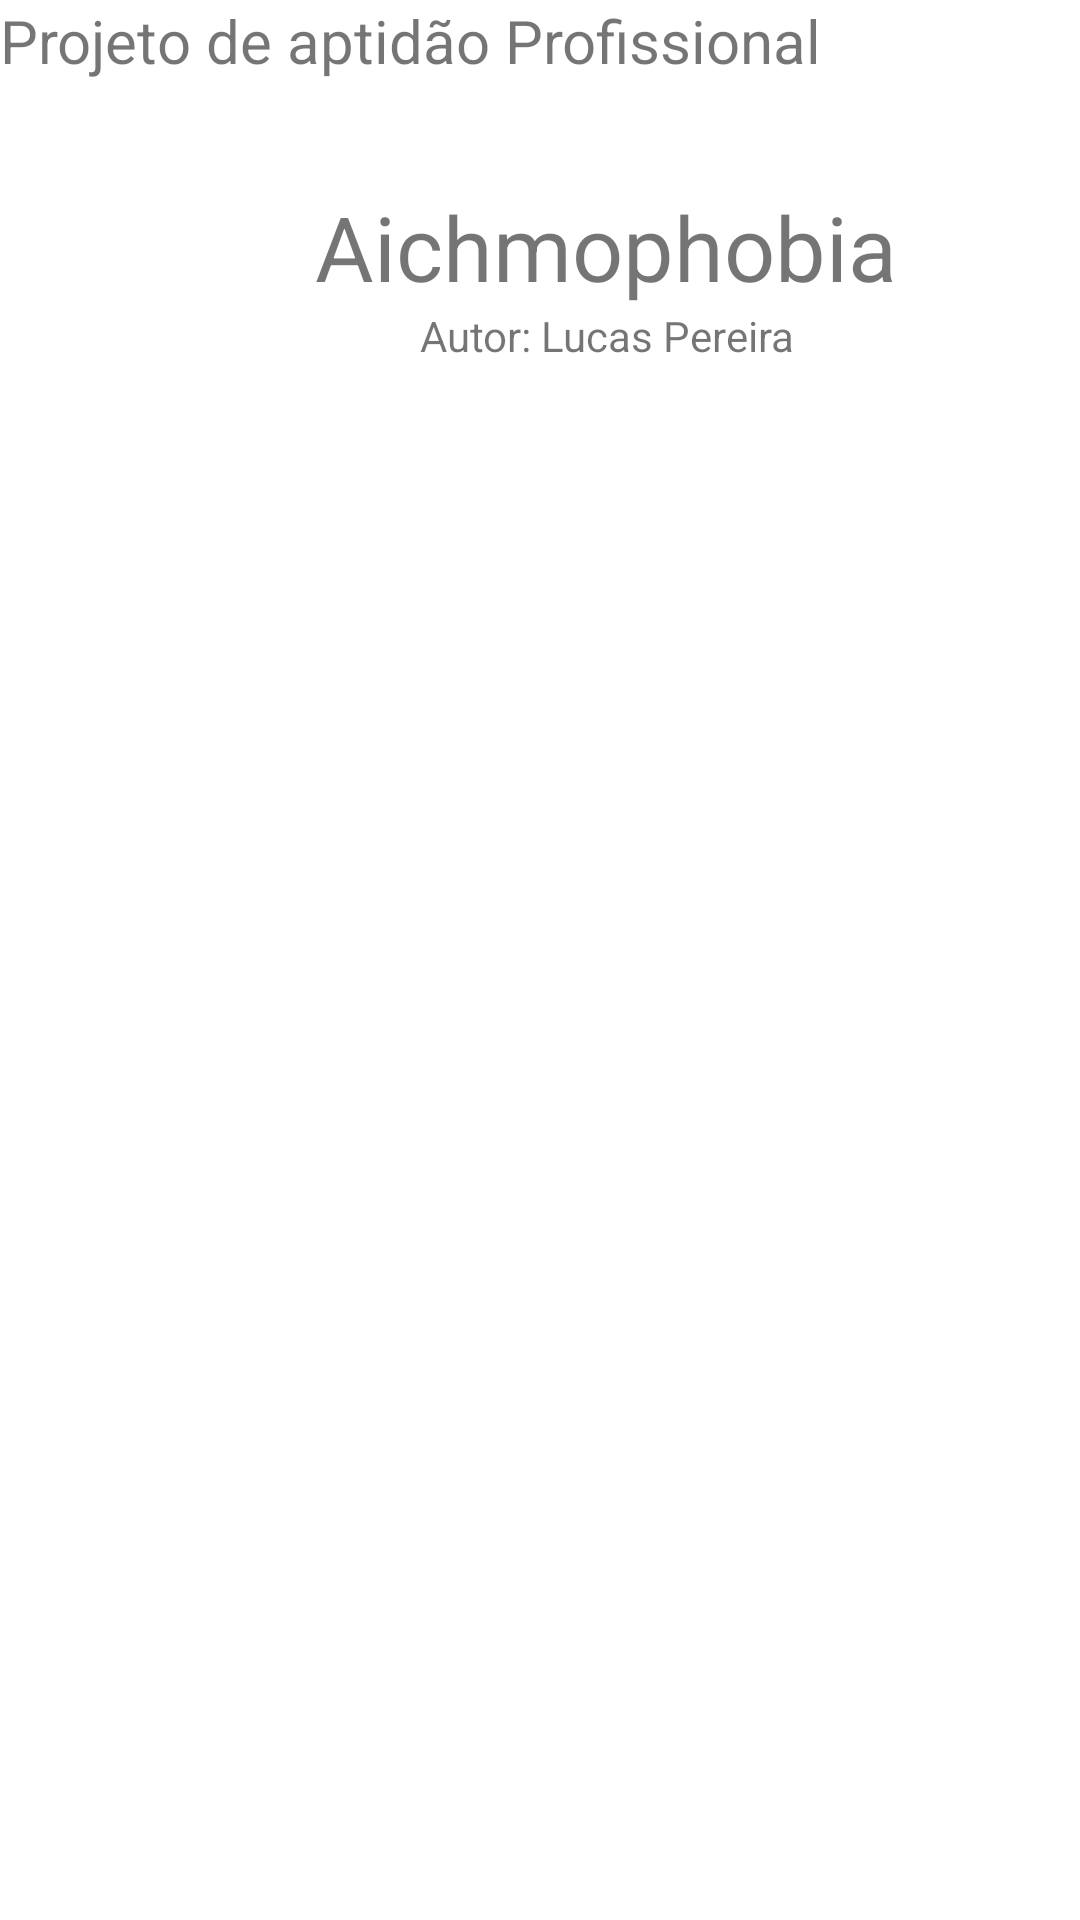

Android layout source for this screen:
<!-- AndroidManifest.xml: application theme Theme.Separadores -->
<!-- res/layout/activity_main.xml -->
<?xml version="1.0" encoding="utf-8"?>
<LinearLayout xmlns:android="http://schemas.android.com/apk/res/android"
    xmlns:tools="http://schemas.android.com/tools"
    android:layout_width="match_parent"
    android:layout_height="match_parent"
    android:orientation="vertical">

    <TextView
        android:id="@+id/textView"
        android:layout_width="match_parent"
        android:layout_height="62dp"
        android:text="Projeto de aptidão Profissional"
        android:textSize="20dp" />

    <TextView
        android:id="@+id/textView2"
        android:layout_width="wrap_content"
        android:layout_height="wrap_content"
        android:text="Aichmophobia"
        android:textSize="30dp"
        android:translationX="105dp" />

    <TextView
        android:id="@+id/textView3"
        android:layout_width="wrap_content"
        android:layout_height="wrap_content"
        android:text="Autor: Lucas Pereira"
        android:translationX="140dp" />

    <com.google.android.material.tabs.TabLayout
        android:id="@+id/tabLayout"
        android:layout_width="match_parent"
        android:layout_height="wrap_content" />

    <androidx.viewpager2.widget.ViewPager2
        android:id="@+id/viewPager"
        android:layout_width="match_parent"
        android:layout_height="0dp"

        android:layout_weight="1" />

</LinearLayout>
<!-- resources referenced by this layout -->
<resources>
  <style name="Theme.Separadores" parent="Theme.MaterialComponents.DayNight.DarkActionBar">
          
          <item name="colorPrimary">@color/purple_500</item>
          <item name="colorPrimaryVariant">@color/purple_700</item>
          <item name="colorOnPrimary">@color/white</item>
          
          <item name="colorSecondary">@color/teal_200</item>
          <item name="colorSecondaryVariant">@color/teal_700</item>
          <item name="colorOnSecondary">@color/black</item>
          
          <item name="android:statusBarColor">?attr/colorPrimaryVariant</item>
          
      </style>
  <color name="purple_500">#FF6200EE</color>
  <color name="purple_700">#FF3700B3</color>
  <color name="white">#FFFFFFFF</color>
  <color name="teal_200">#FF03DAC5</color>
  <color name="teal_700">#FF018786</color>
  <color name="black">#FF000000</color>
</resources>
